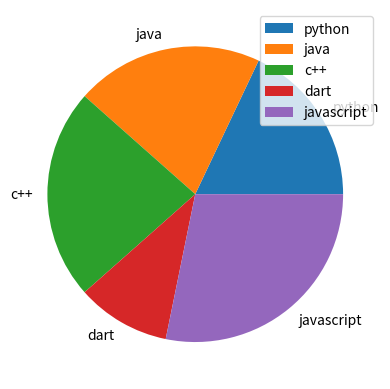

Source code (Python):
import matplotlib.pyplot as plt

languages = ["python", "java", "c++", "dart", "javascript"]
jobs = [70, 80, 90, 40, 110]

plt.pie(jobs, labels=languages)
plt.legend()
plt.show()

# Implement pie chart on Covid-19 data set for States :)
